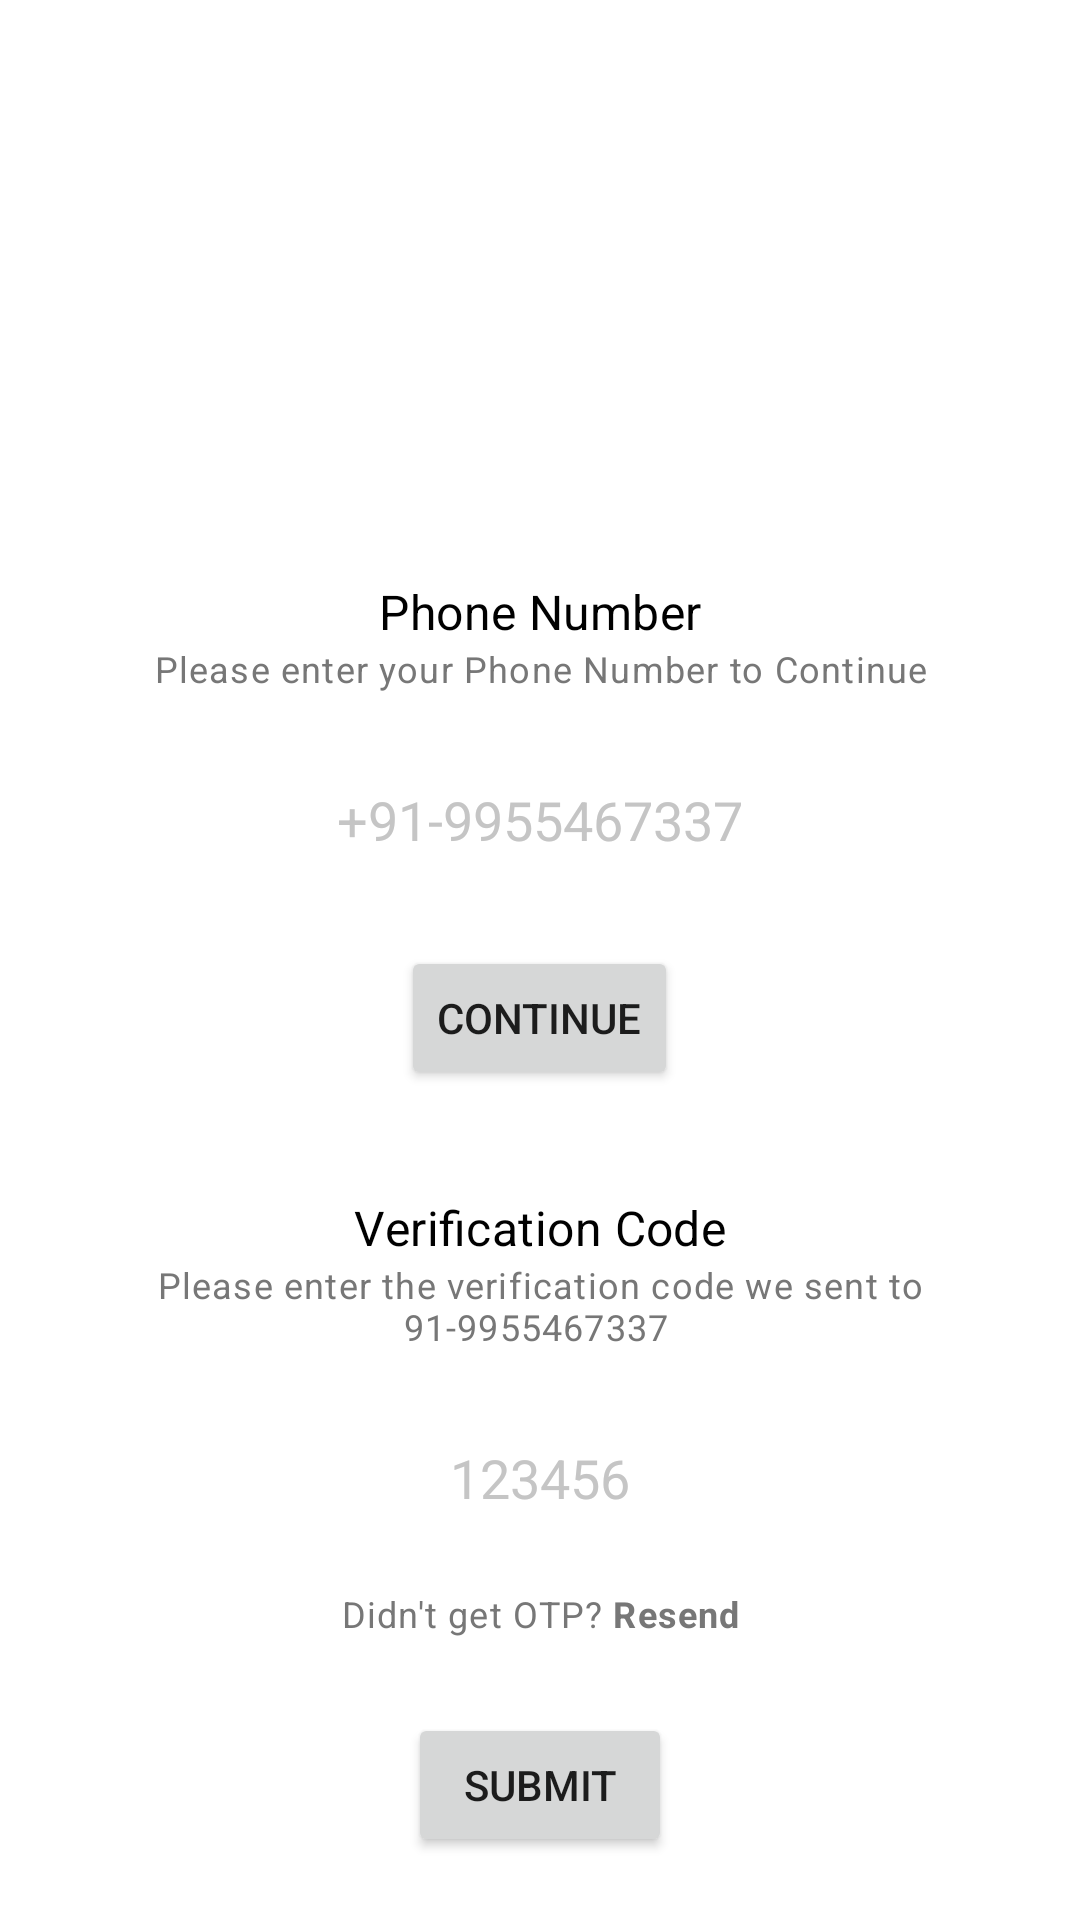

This screen was rendered from an Android layout file. Write that file and the resources it references.
<!-- AndroidManifest.xml: application theme Theme.WedIng -->
<!-- res/layout/activity_main.xml -->
<?xml version="1.0" encoding="utf-8"?>
<LinearLayout xmlns:android="http://schemas.android.com/apk/res/android"
    xmlns:app="http://schemas.android.com/apk/res-auto"
    xmlns:tools="http://schemas.android.com/tools"
    android:layout_width="match_parent"
    android:layout_height="match_parent"
    android:orientation="vertical"
    android:background="@drawable/event"
    android:padding="18dp"
    tools:context=".activity.Activity.MainActivity">

    <ImageView
        android:id="@+id/iconIv"
        android:layout_width="120dp"
        android:layout_height="120dp"
        android:src="@drawable/ic_phone"
        android:layout_gravity="center_horizontal"
        android:layout_marginTop="20dp"/>
    <LinearLayout
        android:id="@+id/phoneLl"
        android:layout_width="match_parent"
        android:layout_height="wrap_content"
        android:layout_marginTop="20dp"
        android:orientation="vertical">

        <TextView
            style="@style/TextAppearance.MaterialComponents.Subtitle1"
            android:layout_width="match_parent"
            android:layout_height="wrap_content"
            android:layout_marginTop="15dp"
            android:text="Phone Number"
            android:textAlignment="center"
            android:textColor="#000"/>
        <TextView
            style="@style/TextAppearance.MaterialComponents.Caption"
            android:layout_width="match_parent"
            android:layout_height="wrap_content"
            android:text="Please enter your Phone Number to Continue"
            android:textAlignment="center"
            android:textColor="#777777"/>
        <EditText
            android:id="@+id/phonEt"
            android:layout_width="match_parent"
            android:layout_height="wrap_content"
            android:layout_marginTop="15dp"
            android:background="#fff"
            android:hint="+91-9955467337"
            android:inputType="phone"
            android:padding="15dp"
            android:textAlignment="center"
            android:textColor="#000"
            android:textColorHint="#c5c5c5"/>
        <Button
            android:id="@+id/phoneContinueBtn"
            android:layout_width="wrap_content"
            android:layout_height="wrap_content"
            android:layout_gravity="center_horizontal"
            android:layout_marginTop="15dp"
            android:text="Continue"/>

    </LinearLayout>
    <LinearLayout
        android:id="@+id/codeLl"
        android:layout_width="match_parent"
        android:layout_height="wrap_content"
        android:layout_marginTop="20dp"
        android:orientation="vertical">

        <TextView
            style="@style/TextAppearance.MaterialComponents.Subtitle1"
            android:layout_width="match_parent"
            android:layout_height="wrap_content"
            android:layout_marginTop="15dp"
            android:text="Verification Code"
            android:textAlignment="center"
            android:textColor="#000"/>
        <TextView
            android:id="@+id/codeSentDescriptionTv"
            style="@style/TextAppearance.MaterialComponents.Caption"
            android:layout_width="match_parent"
            android:layout_height="wrap_content"
            android:text="Please enter the verification code we sent to 91-9955467337 "
            android:textAlignment="center"
            android:textColor="#777777"/>

        <EditText
            android:id="@+id/codeEt"
            android:layout_width="match_parent"
            android:layout_height="wrap_content"
            android:layout_marginTop="15dp"
            android:background="#fff"
            android:hint="123456"
            android:inputType="phone"
            android:padding="15dp"
            android:textAlignment="center"
            android:textColor="#000"
            android:textColorHint="#c5c5c5" />
        <TextView
            android:id="@+id/resendCodeTv"
            android:layout_width="match_parent"
            android:layout_height="wrap_content"
            style="@style/TextAppearance.MaterialComponents.Caption"
            android:padding="10dp"
            android:textAlignment="center"
            android:textColor="#777777"
            android:text="@string/resend"/>
        <Button
            android:id="@+id/codeSubmitBtn"
            android:layout_width="wrap_content"
            android:layout_height="wrap_content"
            android:layout_gravity="center_horizontal"
            android:layout_marginTop="15dp"
            android:text="Submit"/>

    </LinearLayout>

</LinearLayout>
<!-- resources referenced by this layout -->
<resources>
  <string name="resend">Didn\'t get OTP? <b>Resend</b></string>
  <style name="Theme.WedIng" parent="Theme.MaterialComponents.DayNight.DarkActionBar">
          
          <item name="colorPrimary">@color/head</item>
          <item name="colorPrimaryVariant">@color/head</item>
          <item name="colorOnPrimary">@color/white</item>
          
          <item name="colorSecondary">@color/teal_200</item>
          <item name="colorSecondaryVariant">@color/teal_700</item>
          <item name="colorOnSecondary">@color/black</item>
          
          <item name="android:statusBarColor" tools:targetApi="l">?attr/colorPrimaryVariant</item>
          
  
    </style>
  <color name="head">#93632E</color>
  <color name="white">#FFFFFFFF</color>
  <color name="teal_200">#FF03DAC5</color>
  <color name="teal_700">#FF018786</color>
  <color name="black">#FF000000</color>
</resources>
